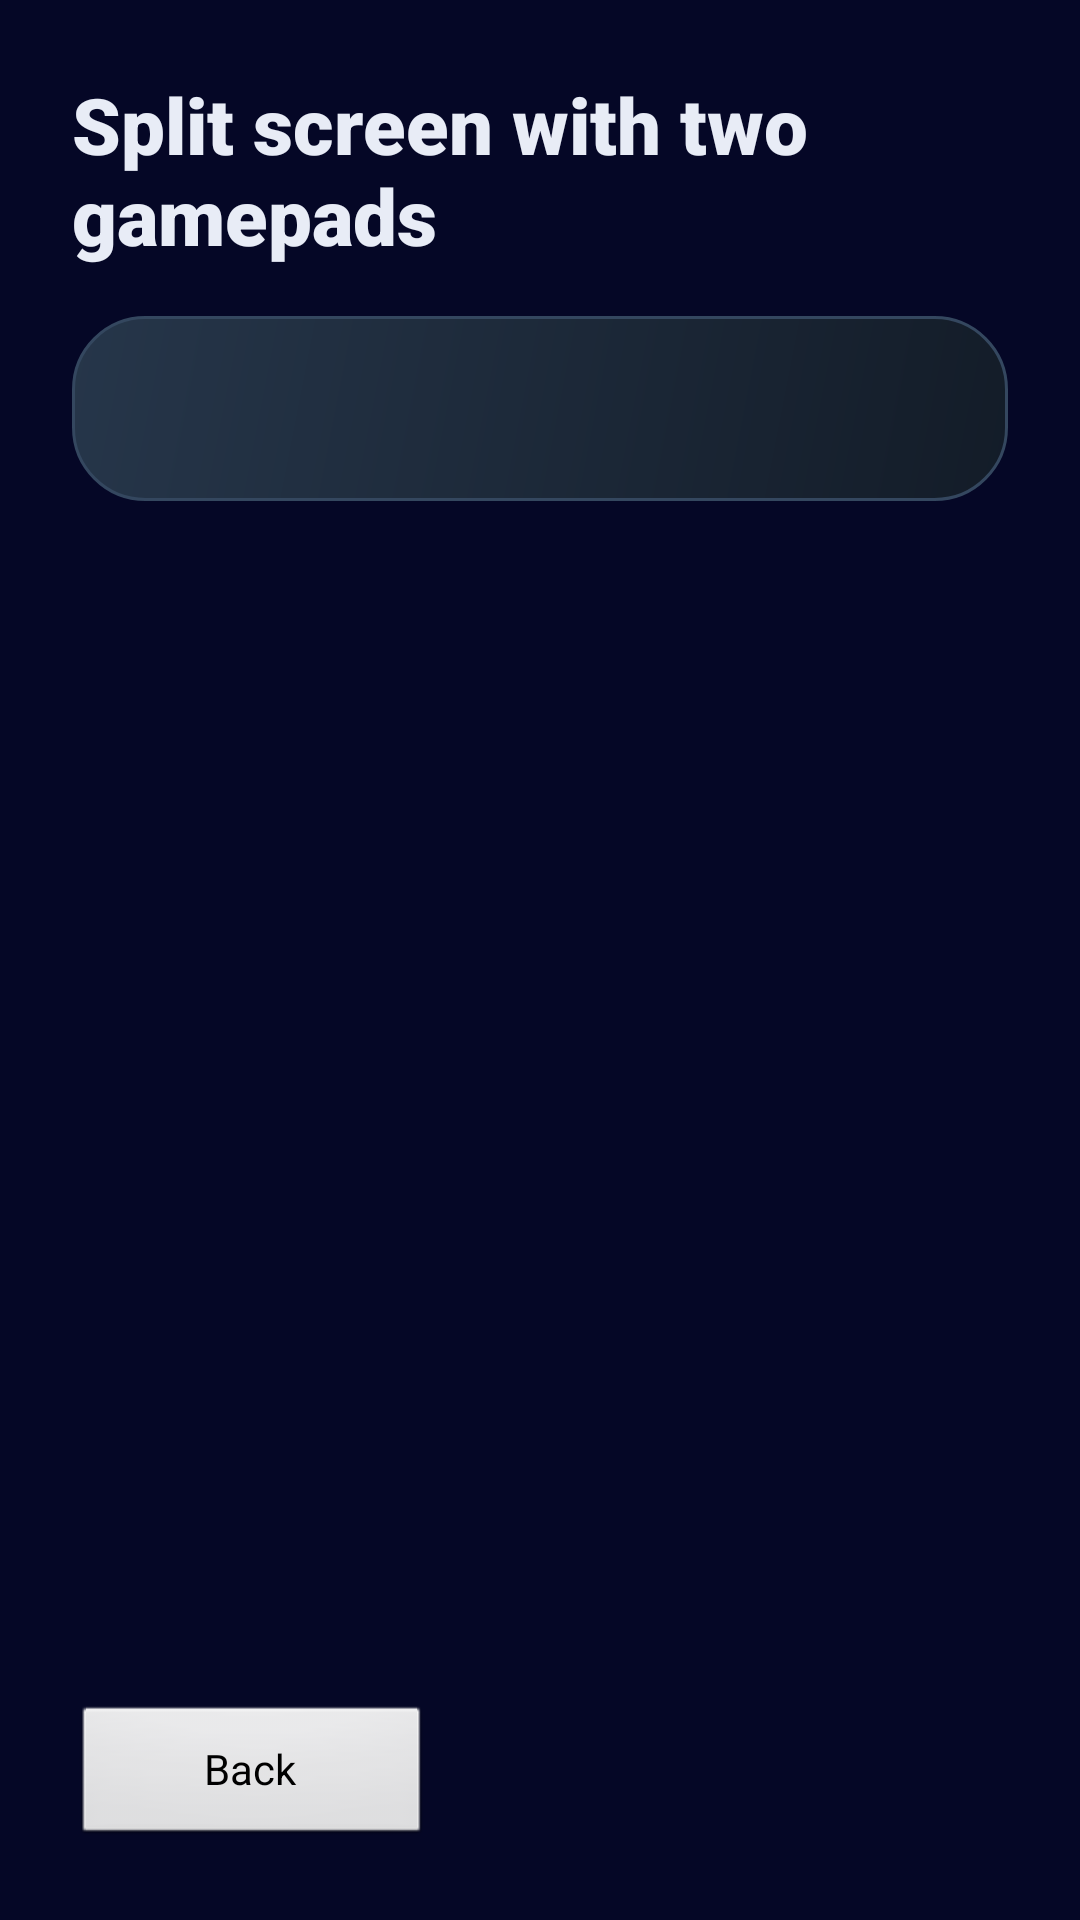

Layout XML and referenced resources for this Android screen:
<!-- AndroidManifest.xml: application theme AppTheme -->
<!-- res/layout/activity_controls_help.xml -->
<?xml version="1.0" encoding="utf-8"?>
<LinearLayout xmlns:android="http://schemas.android.com/apk/res/android"
    android:layout_width="match_parent"
    android:layout_height="match_parent"
    android:background="@color/ui_background"
    android:orientation="vertical"
    android:padding="24dp">

    <TextView
        android:layout_width="match_parent"
        android:layout_height="wrap_content"
        android:fontFamily="sans-serif-black"
        android:text="@string/controls_help_title"
        android:textColor="@color/ui_text"
        android:textSize="26sp" />

    <ScrollView
        android:layout_width="match_parent"
        android:layout_height="0dp"
        android:layout_marginTop="16dp"
        android:layout_weight="1">
        <TextView
            android:id="@+id/controls_help_body"
            android:layout_width="match_parent"
            android:layout_height="wrap_content"
            android:background="@drawable/ui_hero"
            android:lineSpacingExtra="5dp"
            android:padding="20dp"
            android:textColor="@color/ui_text"
            android:textSize="16sp" />
    </ScrollView>

    <Button
        android:id="@+id/back_button"
        android:layout_width="wrap_content"
        android:layout_height="48dp"
        android:layout_marginTop="12dp"
        android:minWidth="120dp"
        android:text="@string/back_to_launcher" />
</LinearLayout>
<!-- resources referenced by this layout -->
<resources>
  <color name="ui_background">#050726</color>
  <color name="ui_text">#E8ECF6</color>
  <!-- drawable ui_hero (drawable) -->
  <shape xmlns:android="http://schemas.android.com/apk/res/android">
      <gradient android:startColor="#26364A" android:endColor="#131C28" android:angle="315"/>
      <corners android:radius="24dp"/>
      <stroke android:width="1dp" android:color="#34475F"/>
  </shape>
  <string name="back_to_launcher">Back</string>
  <string name="controls_help_title">Split screen with two gamepads</string>
  <style name="AppTheme" parent="android:Theme.NoTitleBar.Fullscreen">
          
      </style>
</resources>
